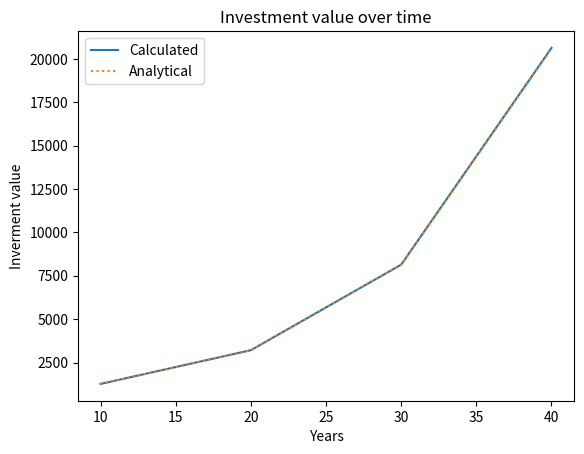

The matplotlib source for this figure:
# -*- coding: utf-8 -*-
import numpy as np
import matplotlib.pyplot as plt

growth_rate = 0.093
principal = 500.
time_frames = (10, 20, 30,40)
calculated_array = np.zeros (np.size(time_frames))
absolute_error= np.zeros (np.size(time_frames))
relative_error = np.zeros (np.size(time_frames))
analytic_array = np.zeros (np.size(time_frames))

for i in range(np.size(time_frames)):
    calculated_array[i] = principal*np.exp(growth_rate*time_frames[i])
    for n in range (1, 100):
        analytic_array [i] = principal*(1+ (growth_rate/n))**(n*time_frames[i])
        
for i in range (np.size(time_frames)):
    relative_error[i] = ((calculated_array[i]-analytic_array[i])*100)/calculated_array[i]
    absolute_error[i] = np.absolute(calculated_array[i]-analytic_array[i])
    print ("years", time_frames[i], "relative error:", relative_error[i],"absolute error:", absolute_error[i])
    
plt.plot(time_frames, calculated_array)
plt.plot(time_frames, analytic_array, ":")
plt.xlabel("Years")
plt.ylabel("Inverment value")
plt.title("Investment value over time")
plt.legend(['Calculated', 'Analytical'])
plt.show()